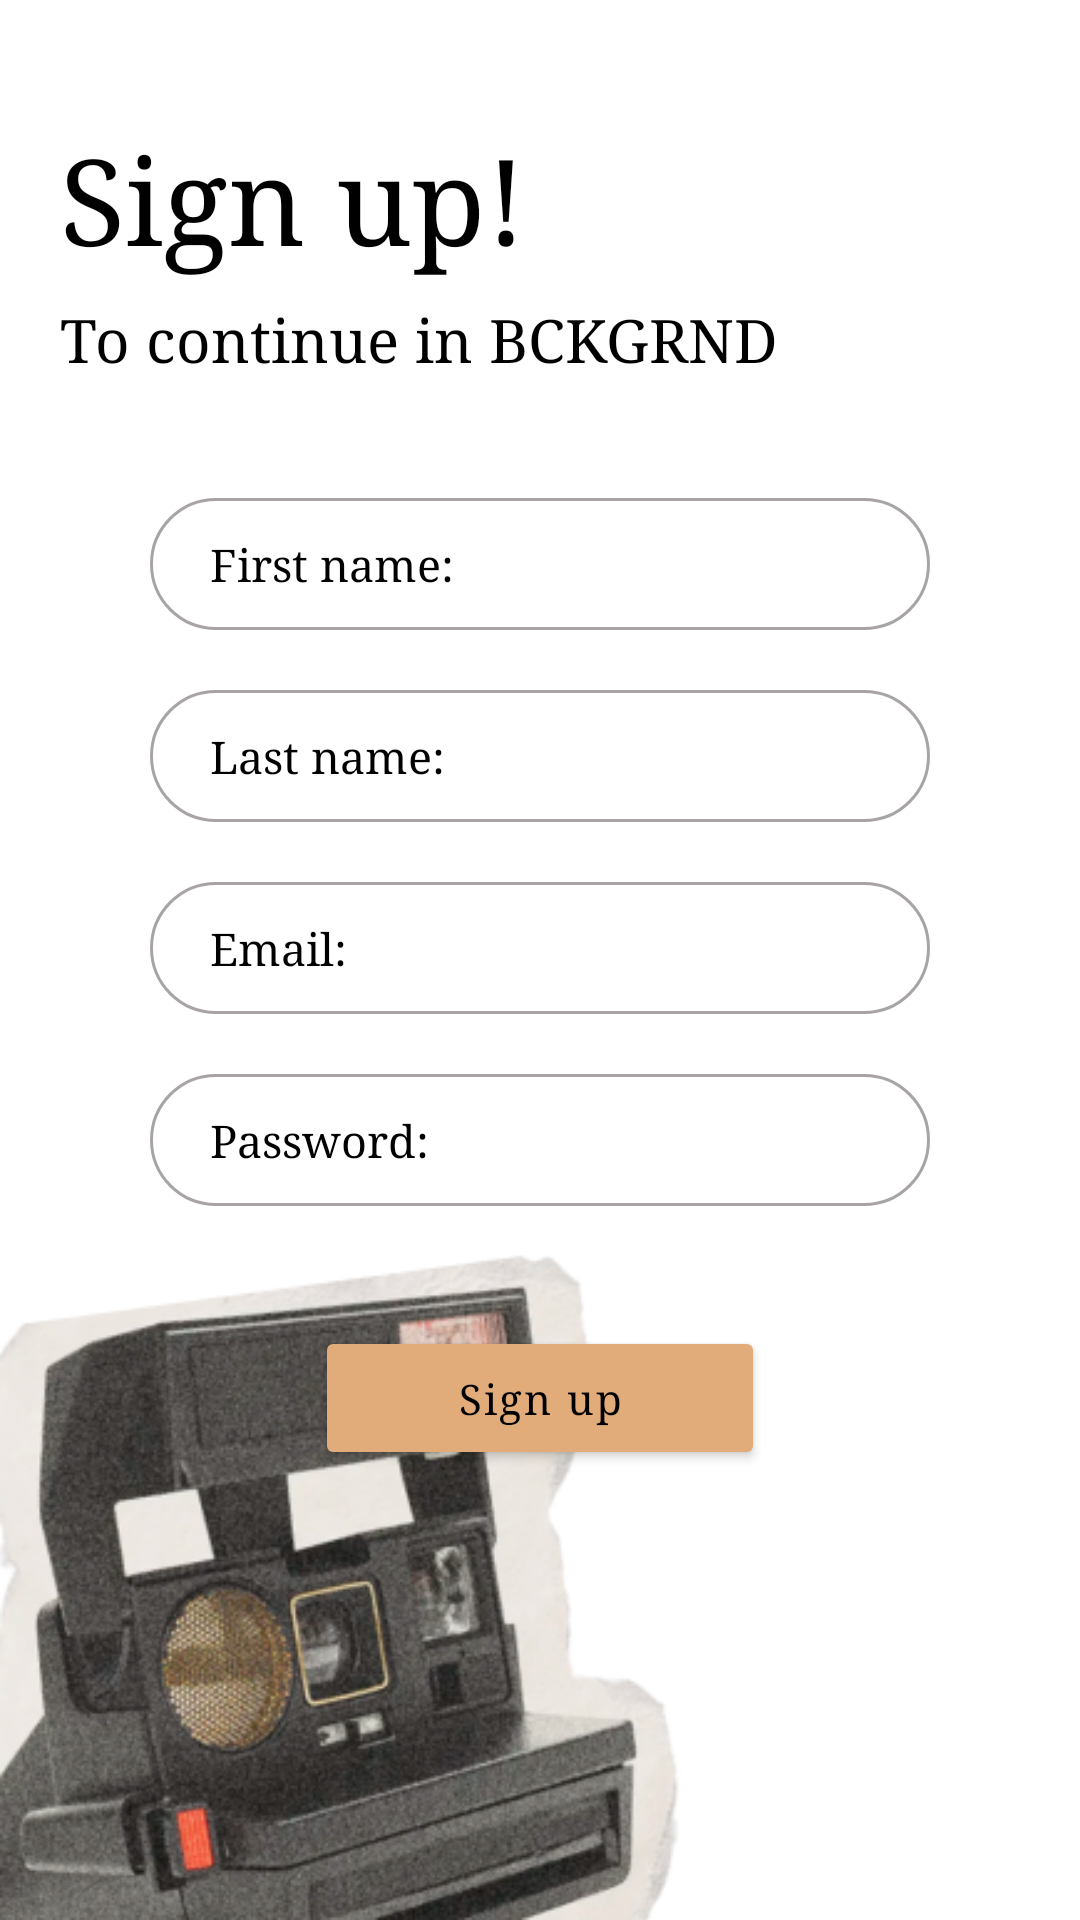

Produce the Android XML layout that renders to this screen, including the resource entries it uses.
<!-- AndroidManifest.xml: application theme Theme.BCKGRND -->
<!-- res/layout/fragment_sign_up.xml -->
<?xml version="1.0" encoding="utf-8"?>
<androidx.constraintlayout.widget.ConstraintLayout xmlns:android="http://schemas.android.com/apk/res/android"
    xmlns:app="http://schemas.android.com/apk/res-auto"
    xmlns:tools="http://schemas.android.com/tools"
    android:layout_width="match_parent"
    android:layout_height="match_parent"
    tools:context=".SignUpFragment">

    <TextView
        android:id="@+id/tvSignUp"
        android:layout_width="wrap_content"
        android:layout_height="wrap_content"
        android:layout_marginTop="40dp"
        android:layout_marginStart="20dp"
        android:fontFamily="serif"
        android:text="Sign up!"
        android:textColor="@color/black"
        android:textSize="40sp"
        app:layout_constraintStart_toStartOf="parent"
        app:layout_constraintTop_toTopOf="parent" />

    <TextView
        android:id="@+id/tvContinue"
        android:layout_width="wrap_content"
        android:layout_height="wrap_content"
        android:layout_marginTop="8dp"
        android:fontFamily="serif"
        android:text="To continue in BCKGRND"
        android:textColor="@color/black"
        android:textSize="20sp"
        app:layout_constraintStart_toStartOf="@+id/tvSignUp"
        app:layout_constraintTop_toBottomOf="@+id/tvSignUp" />

    <EditText
        android:id="@+id/etFirstName"
        android:layout_width="0dp"
        android:layout_height="wrap_content"
        android:layout_marginHorizontal="50dp"
        android:layout_marginTop="40dp"
        android:background="@drawable/et_border"
        android:ems="10"
        android:fontFamily="serif"
        android:hint="First name:"
        android:textColorHint="@color/black"
        android:inputType="textPersonName"
        android:paddingHorizontal="20dp"
        android:paddingVertical="12dp"
        android:textColor="@color/black"
        android:textSize="15sp"
        app:layout_constraintEnd_toEndOf="parent"
        app:layout_constraintStart_toStartOf="parent"
        app:layout_constraintTop_toBottomOf="@+id/tvContinue" />

    <EditText
        android:id="@+id/etLastName"
        android:layout_width="0dp"
        android:layout_height="wrap_content"
        android:layout_marginHorizontal="50dp"
        android:layout_marginTop="20dp"
        android:background="@drawable/et_border"
        android:ems="10"
        android:fontFamily="serif"
        android:hint="Last name:"
        android:textColorHint="@color/black"
        android:inputType="textPersonName"
        android:paddingHorizontal="20dp"
        android:paddingVertical="12dp"
        android:textColor="@color/black"
        android:textSize="15sp"
        app:layout_constraintEnd_toEndOf="parent"
        app:layout_constraintStart_toStartOf="parent"
        app:layout_constraintTop_toBottomOf="@+id/etFirstName" />

    <EditText
        android:id="@+id/etEmail"
        android:layout_width="0dp"
        android:layout_height="wrap_content"
        android:layout_marginHorizontal="50dp"
        android:layout_marginTop="20dp"
        android:background="@drawable/et_border"
        android:ems="10"
        android:fontFamily="serif"
        android:hint="Email:"
        android:textColorHint="@color/black"
        android:inputType="textEmailAddress"
        android:paddingHorizontal="20dp"
        android:paddingVertical="12dp"
        android:textColor="@color/black"
        android:textSize="15sp"
        app:layout_constraintEnd_toEndOf="parent"
        app:layout_constraintStart_toStartOf="parent"
        app:layout_constraintTop_toBottomOf="@+id/etLastName" />

    <EditText
        android:id="@+id/etPassword"
        android:layout_width="0dp"
        android:layout_height="wrap_content"
        android:layout_marginHorizontal="50dp"
        android:layout_marginTop="20dp"
        android:background="@drawable/et_border"
        android:ems="10"
        android:fontFamily="serif"
        android:hint="Password:"
        android:textColorHint="@color/black"
        android:inputType="textPassword"
        android:paddingHorizontal="20dp"
        android:paddingVertical="12dp"
        android:textColor="@color/black"
        android:textSize="15sp"
        app:layout_constraintEnd_toEndOf="parent"
        app:layout_constraintStart_toStartOf="parent"
        app:layout_constraintTop_toBottomOf="@+id/etEmail" />

    <Button
        android:id="@+id/btnSignUp"
        android:layout_width="150dp"
        android:layout_height="wrap_content"
        android:layout_marginTop="40dp"
        android:backgroundTint="@color/orange"
        android:fontFamily="serif"
        android:paddingTop="12dp"
        android:paddingBottom="12dp"
        android:letterSpacing="0.05"
        android:textAllCaps="false"
        android:text="Sign up"
        android:textColor="@color/black"
        app:cornerRadius="100dp"
        app:layout_constraintEnd_toEndOf="parent"
        app:layout_constraintStart_toStartOf="parent"
        app:layout_constraintTop_toBottomOf="@+id/etPassword"
        app:rippleColor="@color/light_orange" />

    
    <ImageView
        android:id="@+id/ivCamera"
        android:layout_width="255dp"
        android:layout_height="228dp"
        android:background="@drawable/camera"
        app:layout_constraintBottom_toBottomOf="parent"
        app:layout_constraintStart_toStartOf="parent" />

</androidx.constraintlayout.widget.ConstraintLayout>
<!-- resources referenced by this layout -->
<resources>
  <color name="black">#FF000000</color>
  <color name="light_orange">#e3be9d</color>
  <color name="orange">#E2AC7A</color>
  <!-- drawable camera: png bitmap (drawable, 126551 bytes) -->
  <!-- drawable et_border (drawable) -->
  <?xml version="1.0" encoding="UTF-8"?>
  <shape xmlns:android="http://schemas.android.com/apk/res/android">
      <stroke
          android:width="1dp"
          android:color="@color/gray" />
      <corners android:radius="100dp"/>
  </shape>
  <style name="Theme.BCKGRND" parent="Theme.MaterialComponents.DayNight.NoActionBar">
          
          <item name="colorOnPrimary">@color/white</item>
          
          <item name="colorOnSecondary">@color/black</item>
          
          <item name="android:windowTranslucentStatus">true</item>
          
          <item name="android:navigationBarColor">@color/light_gray</item>
      </style>
  <color name="gray">#A9A4A4</color>
  <color name="white">#FFFFFFFF</color>
  <color name="light_gray">#d4cbcb</color>
</resources>
